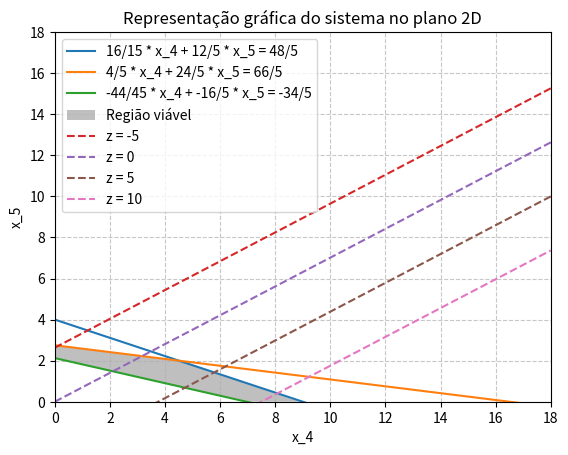

Write the Python code that produced this figure. (Note: this script raises an exception after producing the figure.)
import matplotlib.pyplot as plt
from fractions import Fraction
import numpy as np


def plot_2d_from_matrix(matrix, cols_var_nao_basicas):
    # Cria figura e eixo
    fig, ax = plt.subplots()

    # Define o intervalo de x
    max_value = 18
    n_pontos = 50
    x = np.linspace(0, max_value, n_pontos)

    for row in matrix:
        # Acha a equação que descreve a reta
        if row[cols_var_nao_basicas[1]] != 0:
            const_ = float(row[-1] / row[cols_var_nao_basicas[1]])
            m = -float(row[cols_var_nao_basicas[0]] / row[cols_var_nao_basicas[1]])

            # Calcula os valores de y
            y = m * x + const_

            # Plota a reta
            ax.plot(
                x,
                y,
                label=f"{Fraction(row[cols_var_nao_basicas[0]])} * x_{cols_var_nao_basicas[0] + 1} + {Fraction(row[cols_var_nao_basicas[1]])} * x_{cols_var_nao_basicas[1] + 1} = {Fraction(row[-1])}",
            )

            # Preenche a área viável, assumindo y >= mx + c
            # ax.fill_between(x, y, 0, where=(y >= 0), color="lightblue", alpha=0.3)

        else:
            # Caso especial em que a variável cols_var_nao_basicas[1] é 0
            x_value = float(row[-1] / row[cols_var_nao_basicas[0]])
            ax.axvline(
                x=x_value,
                label=f"{Fraction(row[cols_var_nao_basicas[0]])} * x = {Fraction(row[-1])}",
            )
            # ax.fill_betweenx(
            #     np.linspace(0, max_value, n_pontos),
            #     x_value,
            #     0,
            #     color="lightblue",
            #     alpha=0.3,
            # )

    # desenha a região viavel assumindo que é a região que
    intersections = np.array([
        [4.5, 2.0],
        [0.0, 2.77],
        [0.0, 2.14],
        [6.9, 0.0],
        [8.9, 0.0],
    ])

    # Plotar a região viável
    ax.fill(
        intersections[:, 0],
        intersections[:, 1],
        "grey",
        alpha=0.5,
        label="Região viável",
    )

    # Plotar função objetivo
    # z = 4/3*x4 - 1.9*x5
    # x5 = (4/3*x4 - z)/1.9
    # # fazer para z = 0, 5, 10, 15, 20
    x4 = np.linspace(0, 18, 100)
    for z in [-5, 0, 5, 10]:
        x5 = (4/3*x4 - z)/1.9
        ax.plot(x4, x5, label=f"z = {z}", linestyle="--")
    

    # Configurações adicionais do gráfico
    ax.set_xlim([0, max_value])
    ax.set_ylim([0, max_value])
    ax.set_xlabel(f"x_{cols_var_nao_basicas[0] + 1}")
    ax.set_ylabel(f"x_{cols_var_nao_basicas[1] + 1}")
    ax.axhline(0, color="black", linewidth=0.5)
    ax.axvline(0, color="black", linewidth=0.5)
    ax.grid(True, linestyle="--", alpha=0.7)
    ax.legend()
    ax.set_title("Representação gráfica do sistema no plano 2D")

    # Exibe o gráfico
    # plt.show()
    plt.savefig("series-problemas/serie2/Q1-grafico-com-z.pdf")


if __name__ == "__main__":
    # O sistema precisa estar na forma canônica!!
    A = [
        [1, 0, 0, Fraction(16, 15), Fraction(12, 5), Fraction(48, 5)],
        [0, 1, 0, Fraction(4, 5), Fraction(24, 5), Fraction(66, 5)],
        [0, 0, 1, Fraction(-44, 45), Fraction(-16, 5), Fraction(-34, 5)],
    ]
    cols_var_nao_basicas = [3, 4]  # x4 e x5
    plot_2d_from_matrix(A, cols_var_nao_basicas)
